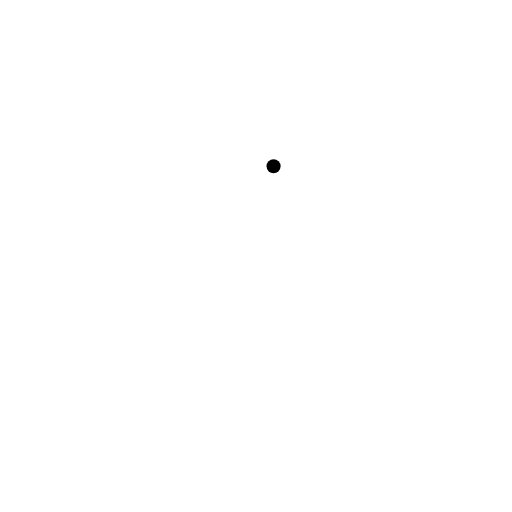
t = 0.00 s
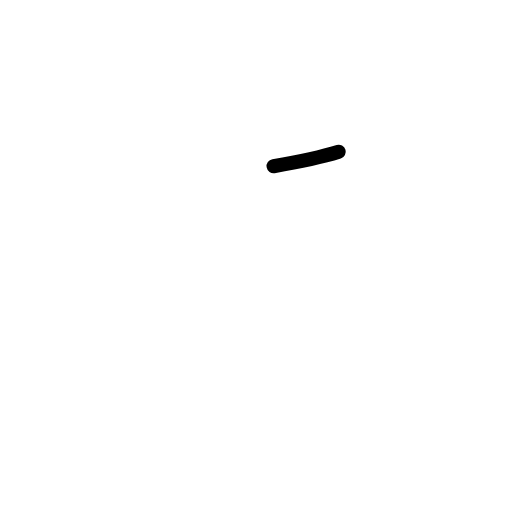
t = 0.38 s
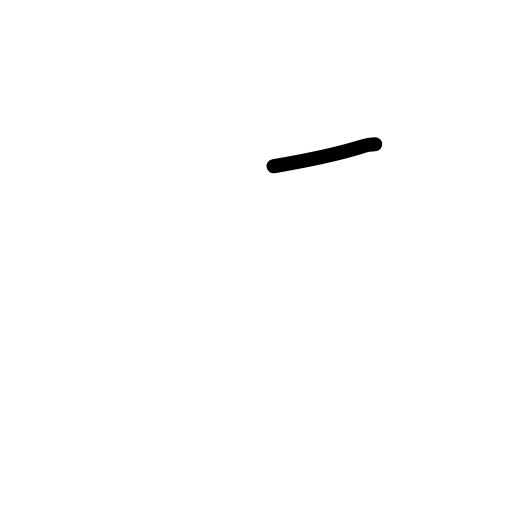
t = 0.75 s
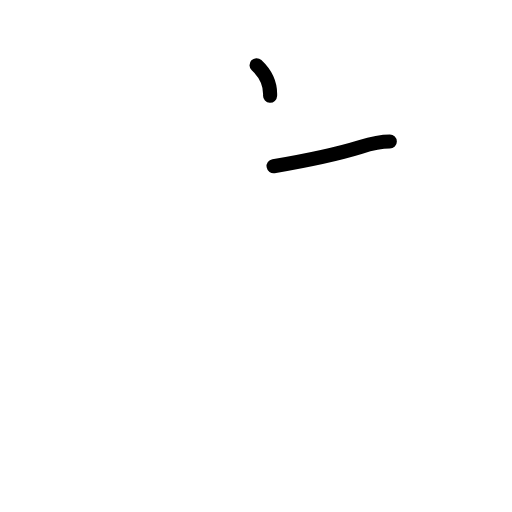
t = 1.20 s
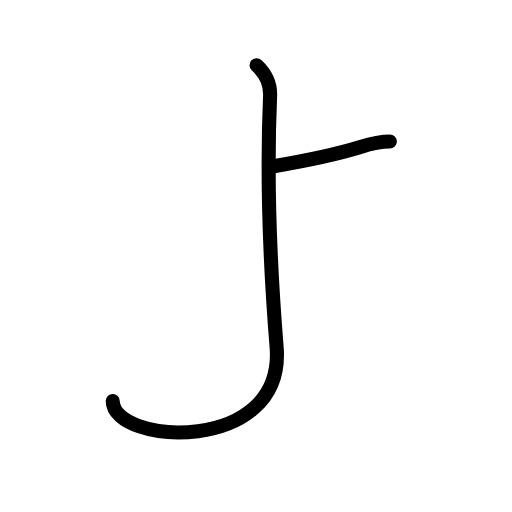
t = 1.60 s
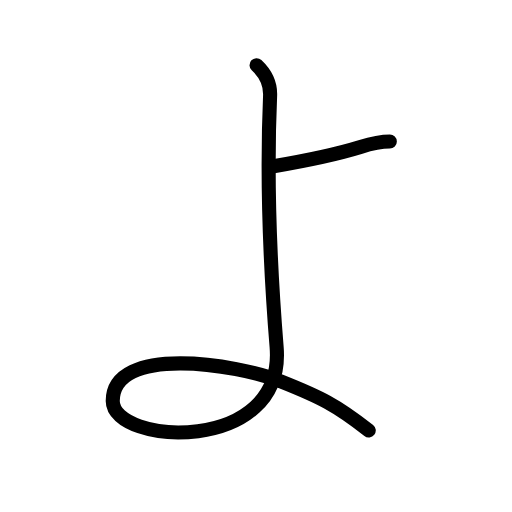
t = 2.00 s

The animated SVG that drew these frames (rendered in a browser with its animation timeline set to each time). Animation: 8 SMIL elements (animate=8); one cycle of 2.00 s.

<?xml version="1.0" encoding="UTF-8"?>
<!--
AniKanjiVG is licensed by CC-BY-SA Paul C. Sommerhoff (https://bitbucket.org/sommerhoff/anikanjivg).
AniKanjiVG uses KanjiVG which is licensed by CC-BY-SA Ulrich Apel (http://kanjivg.tagaini.net).
See also http://creativecommons.org/licenses/by-sa/3.0/
-->
<svg xmlns:kvg='http://kanjivg.tagaini.net' xmlns='http://www.w3.org/2000/svg' width='109' height='109' viewBox='0 0 109 109' style='fill:none;stroke:#000000;stroke-width:3;stroke-linecap:round;stroke-linejoin:round;' id="kvg:kanji_03088"><g id="kvg:03088"><path id="kvg:03088-s1" d="M58.24,35.38c7.5-1.28,13.74-2.63,18.5-4.1c2.5-0.77,4.77-1.15,6.25-1.15"><animate attributeName="d" begin="0.0s" dur="0.5s" from="M58.24,35.38C58.24,35.38,58.24,35.38,58.24,35.38" to="M58.24,35.38c7.5-1.28,13.74-2.63,18.5-4.1" />
<animate attributeName="d" begin="0.5s" dur="0.5s" from="M58.24,35.38c7.5-1.28,13.74-2.63,18.5-4.1c0,0,0,0,0,0,0" to="M58.24,35.38c7.5-1.28,13.74-2.63,18.5-4.1c2.5-0.77,4.77-1.15,6.25-1.15" />
</path>
<path id="kvg:03088-s2" d="M54.62,13.88c2.25,2.12,2.98,4.13,2.88,6.5c-0.75,17-0.12,34.88,1.39,53.5c1.88,23.07-34.89,20.88-34.89,11.5c0-12,26.25-8,35.98-4.12c8.1,3.23,11.52,4.88,18.52,10.38"><animate attributeName="d" begin="1.0s" dur="0.2s" from="M54.62,13.88C54.62,13.88,54.62,13.88,54.62,13.88" to="M54.62,13.88c2.25,2.12,2.98,4.13,2.88,6.5" />
<animate attributeName="d" begin="1.2s" dur="0.2s" from="M54.62,13.88c2.25,2.12,2.98,4.13,2.88,6.5c0,0,0,0,0,0,0" to="M54.62,13.88c2.25,2.12,2.98,4.13,2.88,6.5c-0.75,17-0.12,34.88,1.39,53.5" />
<animate attributeName="d" begin="1.4s" dur="0.2s" from="M54.62,13.88c2.25,2.12,2.98,4.13,2.88,6.5c-0.75,17-0.12,34.88,1.39,53.5c0,0,0,0,0,0,0" to="M54.62,13.88c2.25,2.12,2.98,4.13,2.88,6.5c-0.75,17-0.12,34.88,1.39,53.5c1.88,23.07-34.89,20.88-34.89,11.5" />
<animate attributeName="d" begin="1.6s" dur="0.2s" from="M54.62,13.88c2.25,2.12,2.98,4.13,2.88,6.5c-0.75,17-0.12,34.88,1.39,53.5c1.88,23.07-34.89,20.88-34.89,11.5c0,0,0,0,0,0,0" to="M54.62,13.88c2.25,2.12,2.98,4.13,2.88,6.5c-0.75,17-0.12,34.88,1.39,53.5c1.88,23.07-34.89,20.88-34.89,11.5c0-12,26.25-8,35.98-4.12" />
<animate attributeName="d" begin="1.8s" dur="0.2s" from="M54.62,13.88c2.25,2.12,2.98,4.13,2.88,6.5c-0.75,17-0.12,34.88,1.39,53.5c1.88,23.07-34.89,20.88-34.89,11.5c0-12,26.25-8,35.98-4.12c0,0,0,0,0,0,0" to="M54.62,13.88c2.25,2.12,2.98,4.13,2.88,6.5c-0.75,17-0.12,34.88,1.39,53.5c1.88,23.07-34.89,20.88-34.89,11.5c0-12,26.25-8,35.98-4.12c8.1,3.23,11.52,4.88,18.52,10.38" />
<animate attributeName="d" begin="0s" dur="1.0s" from="M-100,-100" to="M-100,-100" />
</path>
</g>
</svg>
